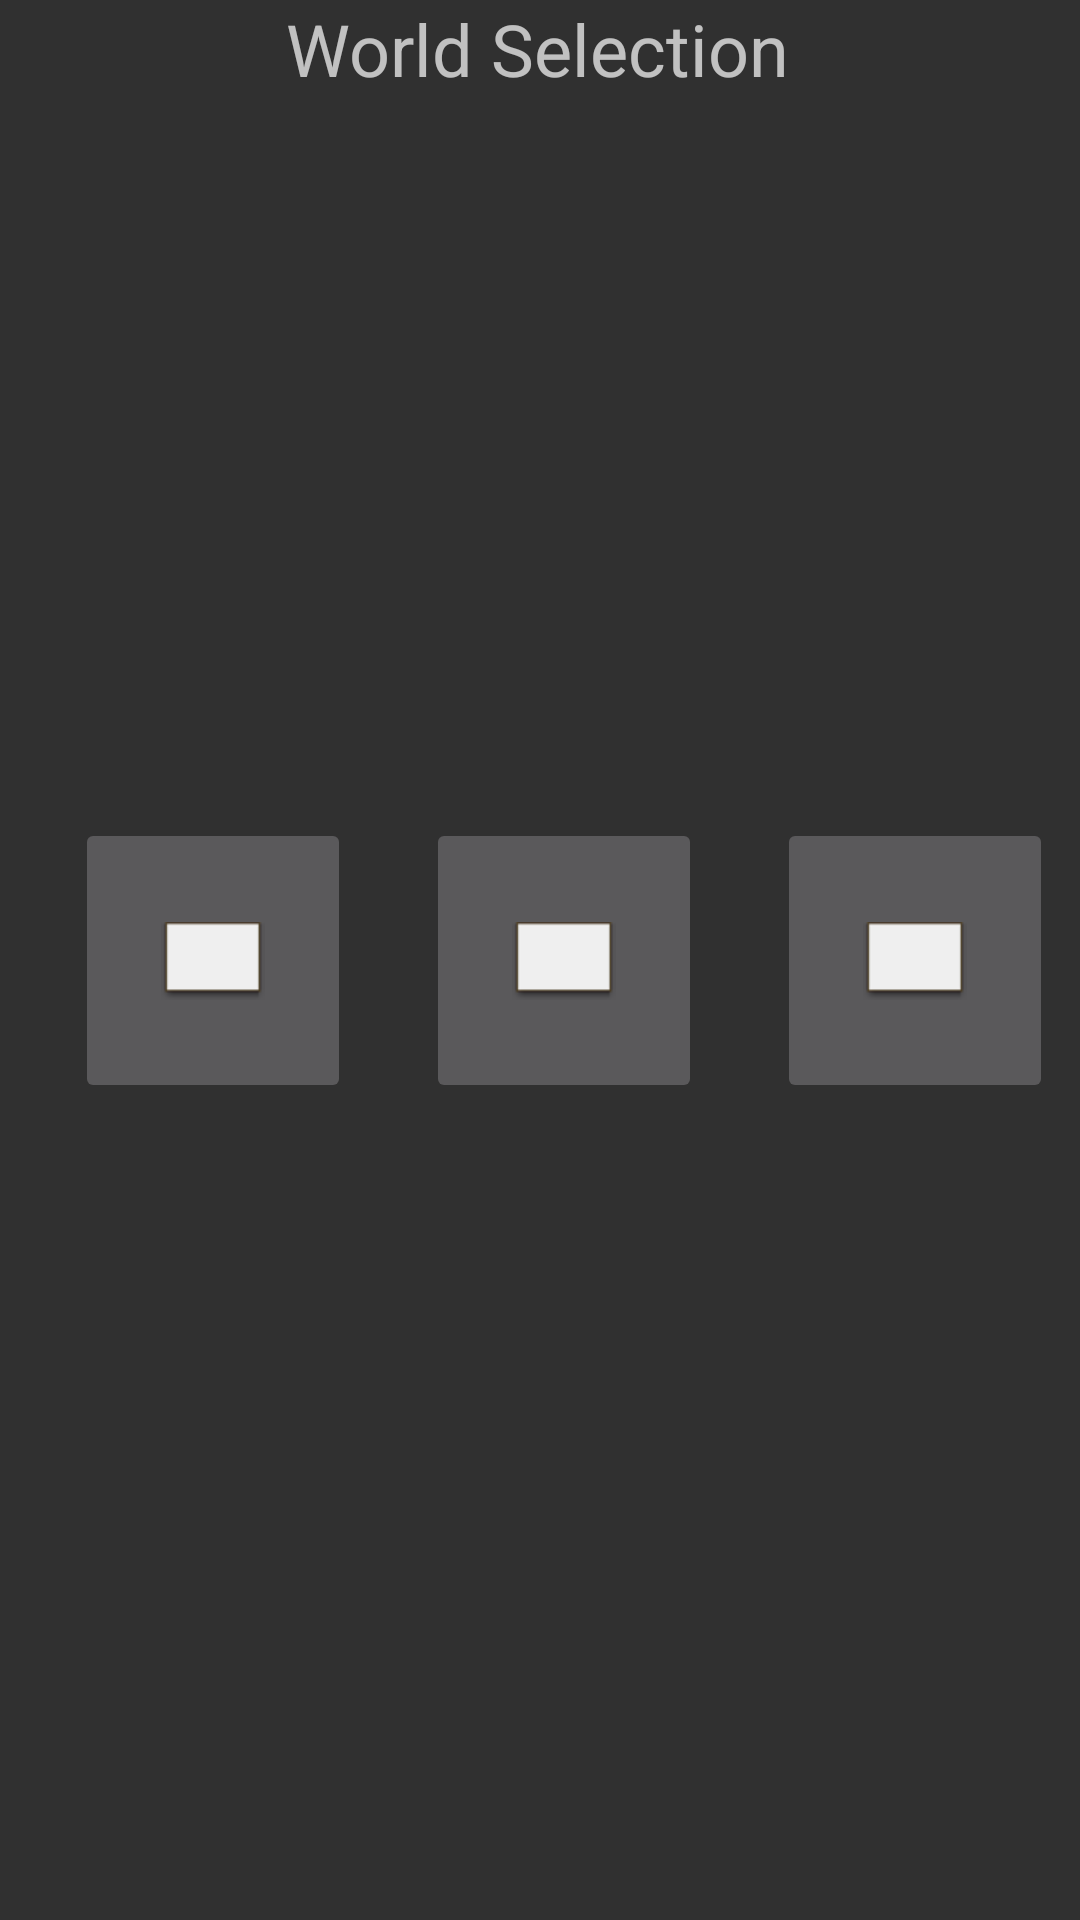

Here is an Android app screen rendered from its layout file. Give the layout XML and the strings, colors and styles it references.
<!-- AndroidManifest.xml: application theme Theme.Design.NoActionBar -->
<!-- res/layout/activity_world_selection.xml -->
<?xml version="1.0" encoding="utf-8"?>
<androidx.constraintlayout.widget.ConstraintLayout xmlns:android="http://schemas.android.com/apk/res/android"
    xmlns:app="http://schemas.android.com/apk/res-auto"
    xmlns:tools="http://schemas.android.com/tools"
    android:layout_width="match_parent"
    android:layout_height="match_parent">

    <TextView
        android:id="@+id/TitleView"
        android:layout_width="169dp"
        android:layout_height="40dp"
        android:text="World Selection"
        android:textSize="24sp"
        app:layout_constraintEnd_toEndOf="parent"
        app:layout_constraintHorizontal_bias="0.499"
        app:layout_constraintStart_toStartOf="parent"
        app:layout_constraintTop_toTopOf="parent" />

    <ImageButton
        android:id="@+id/imageButtonAddition"
        android:layout_width="92dp"
        android:layout_height="95dp"
        android:layout_marginStart="25dp"
        app:layout_constraintBottom_toBottomOf="parent"
        app:layout_constraintStart_toStartOf="parent"
        app:layout_constraintTop_toTopOf="parent"
        app:srcCompat="@android:drawable/editbox_dropdown_light_frame" />

    <ImageButton
        android:id="@+id/imageButtonSubtraction"
        android:layout_width="92dp"
        android:layout_height="95dp"
        android:layout_marginStart="25dp"
        app:layout_constraintBottom_toBottomOf="parent"
        app:layout_constraintStart_toEndOf="@+id/imageButtonAddition"
        app:layout_constraintTop_toTopOf="parent"
        app:srcCompat="@android:drawable/editbox_dropdown_light_frame" />

    <ImageButton
        android:id="@+id/imageButtonMultiplication"
        android:layout_width="92dp"
        android:layout_height="95dp"
        android:layout_marginStart="25dp"
        app:layout_constraintBottom_toBottomOf="parent"
        app:layout_constraintStart_toEndOf="@+id/imageButtonSubtraction"
        app:layout_constraintTop_toTopOf="parent"
        app:srcCompat="@android:drawable/editbox_dropdown_light_frame" />

    <ImageButton
        android:id="@+id/imageButtonDivision"
        android:layout_width="92dp"
        android:layout_height="95dp"
        android:layout_marginStart="25dp"
        app:layout_constraintBottom_toBottomOf="parent"
        app:layout_constraintStart_toEndOf="@+id/imageButtonMultiplication"
        app:layout_constraintTop_toTopOf="parent"
        app:srcCompat="@android:drawable/editbox_dropdown_light_frame" />

    <ImageButton
        android:id="@+id/imageButtonBoss"
        android:layout_width="92dp"
        android:layout_height="95dp"
        android:layout_marginStart="25dp"
        app:layout_constraintBottom_toBottomOf="parent"
        app:layout_constraintStart_toEndOf="@+id/imageButtonDivision"
        app:layout_constraintTop_toTopOf="parent"
        app:srcCompat="@android:drawable/editbox_dropdown_light_frame" />
</androidx.constraintlayout.widget.ConstraintLayout>
<!-- resources referenced by this layout -->
<resources>

</resources>
